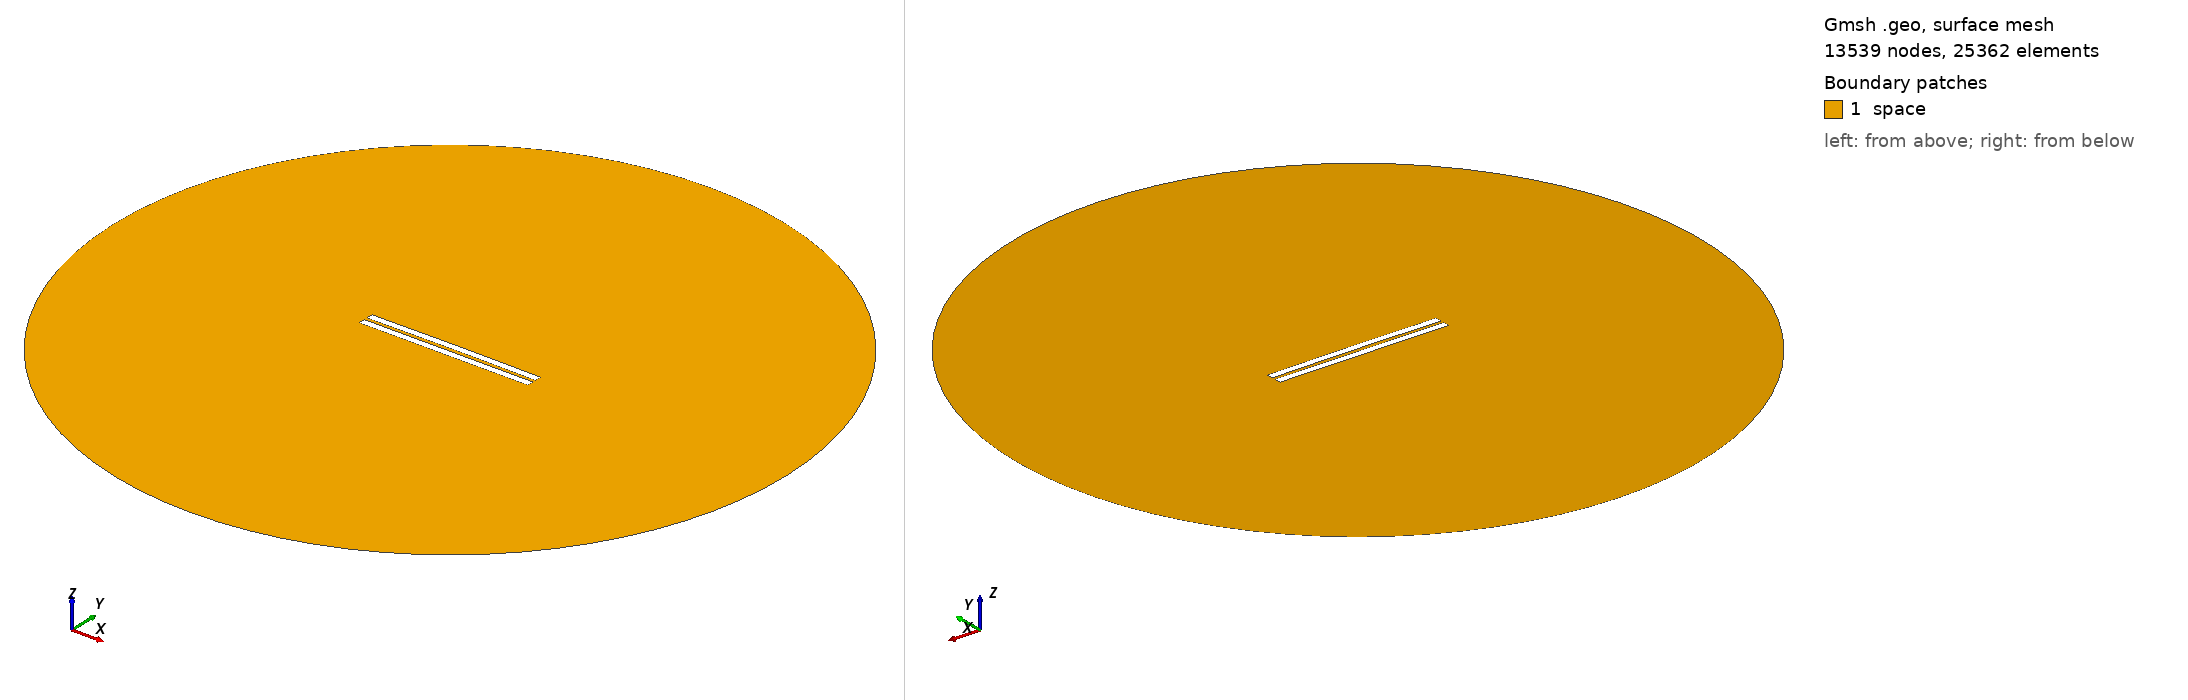

Gmsh geometry script, surface-meshed: 13539 nodes, 25362 surface elements. Boundary patches (legend numbers): 1 space. Left view from above one corner, right view from below the opposite corner. Legend entries are the model's physical surfaces. The drawing asked Gmsh for element sizes between 1% and 20% of the model's largest extent; the script's own settings can give other sizes.

=== 1738.geo (drawn) ===
//---------------------------------------
// Geometry kernel
//---------------------------------------

SetFactory("OpenCASCADE");



//---------------------------------------
// Parameters of the geometry
//---------------------------------------

// Overetch of the upper plate
overetch = 0.0;

// Distance between the plates
distance = 2.0;

// Discretization over the x axis (for the deformation)
nx = 50; 

// Length of the plate
L = 100 - overetch; 

// Number of modes
n = 4; 

// 1st mode coefficient
coeff(1) = 0.07499999999999998;
beta(1) = 0.596864 * 3.1415926535 / L;

// 2nd mode coefficient
coeff(2) = 0.15;
beta(2) = 1.49418 * 3.1415926535 / L;

// 3rd mode coefficient
coeff(3) = 0.0;
beta(3) = 2.50025 * 3.1415926535 / L;

// 4th mode coefficient
coeff(4) = 0.0;
beta(4) = 3.49999 * 3.1415926535 / L;



//---------------------------------------
// Upper plate (deformed rectangle)
//---------------------------------------

// Coordiantes of the upper plate
xmin = -50;
xmax = 50 - overetch;

// Height of the upper plate
yheight = 4 - 2 * overetch;

// Indexes of the points
UpperID[] = {};
LowerID[] = {};
LeftID[] = {};
RightID[] = {};

// Point index
p = 1;

// Horizontal edges
For i In {1:nx}
    x = xmin + (i-1)*(xmax - xmin)/(nx-1);

    y_bottom = distance / 2 + overetch;
    For j In {1:n}
        C = (Cosh(beta(j)*L) + Cos(beta(j)*L)) / (Sinh(beta(j)*L) + Sin(beta(j)*L));
        y_bottom  = y_bottom + coeff(j) * (Cosh(beta(j)*(x+50)) - Cos(beta(j)*(x+50)) - C * (Sinh(beta(j)*(x+50)) - Sin(beta(j)*(x+50))));
    EndFor

    y_top = y_bottom + yheight;

    Point(p) = {x, y_top, 0, 1.0};
    UpperID[i] = p;
    p = p + 1;

    Point(p) = {x, y_bottom, 0, 1.0};
    LowerID[i] = p;
    p = p + 1;
EndFor

// Create point lists
UpperPts[] = {}; LowerPts[] = {};
For i In {1:nx}
  UpperPts[] += {UpperID[i]};
  LowerPts[] += {LowerID[i]};
EndFor

// Build splines
Spline(1) = {UpperPts[]};
Spline(2) = {LowerPts[]};
Line(3) = {LowerPts[nx-1], UpperPts[nx-1]};
Line(4) = {LowerPts[0], UpperPts[0]};

// Build the plane surface
Curve Loop(1) = {2, 3, -1, -4};
Plane Surface(1) = {1};



//---------------------------------------
// Lower plate (rectangle)
//---------------------------------------

// Vertices
Point(1001) = {-50, -1, 0, 1.0};
Point(1002) = { 50, -1, 0, 1.0};
Point(1003) = { 50,  -5, 0, 1.0};
Point(1004) = {-50,  -5, 0, 1.0};

// Edges
Line(5) = {1001, 1002};
Line(6) = {1002, 1003};
Line(7) = {1003, 1004};
Line(8) = {1004, 1001};

// Plane surface
Line Loop(2) = {5, 6, 7, 8};
Plane Surface(2) = {2}; 



//---------------------------------------
// Outer (fictious) boundary
//---------------------------------------

// Points
Point(1005) = {0, 0, 0};       // Center
Point(1006) = {200, 0, 0};     // Start point
Point(1007) = {0, 200, 0};     // 90 degrees
Point(1008) = {-200, 0, 0};    // 180 degrees
Point(1009) = {0, -200, 0};    // 270 degrees

// Circle arcs (each needs start, center, end)
Circle(9) = {1006, 1005, 1007};
Circle(10) = {1007, 1005, 1008};
Circle(11) = {1008, 1005, 1009};
Circle(12) = {1009, 1005, 1006};

// Plane surface for the entire domain
Curve Loop(3) = {9, 10, 11, 12};
Surface(3) = {3};

// Subtract the plates from the whole domain to obtain the actual domain where we want to solve the equations
BooleanDifference{ Surface{3}; Delete; }{ Surface{1}; Surface{2}; Delete; }




//---------------------------------------
// Transfinite Lines/Curves
//---------------------------------------

// Set the number of points on the boundaries
r = 7;

// Plates
Transfinite Curve {1, 2} = 50*r Using Progression 1;
Transfinite Curve {3, 4} = 2*r Using Progression 1;
Transfinite Line {5, 7} = 50*r Using Progression 1;
Transfinite Line {6, 8} = 2*r Using Progression 1;

// Outer boundary
Transfinite Line {9, 10, 11, 12} = 20 Using Progression 1;



//---------------------------------------
// Physical groups
//---------------------------------------                

// Physical curves (boundaries)
Physical Line("force_segment", 10) = {2};
Physical Line("upper_plate", 11) = {1, 3, 4};
Physical Line("lower_plate", 12) = {5, 6, 7, 8};
Physical Line("boundary", 20) = {9, 10, 11, 12};

// Physical Surfaces
Physical Surface("space", 30) = {3};



//---------------------------------------
// 6. Generate the Mesh
//---------------------------------------

// 2D mesh generation
Mesh 2;
